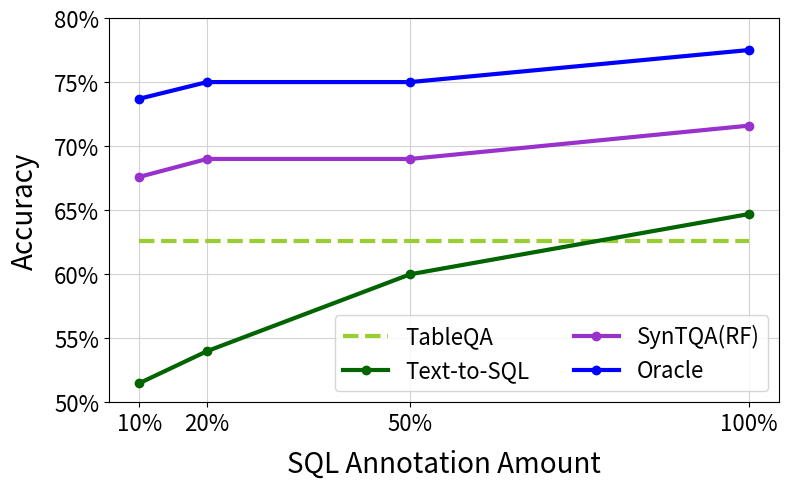

Python code for this plot:
import matplotlib.pyplot as plt

# Data
x = [0.1, 0.2, 0.5, 1]
y = [62.6, 62.6, 62.6, 62.6]
y2 = [51.5, 54, 60, 64.7]
y3 = [67.6, 69, 69, 71.6]
y4 = [73.7, 75, 75, 77.5]

# Plotting
plt.figure(figsize=(8, 5))

l=3
# Plotting the line
plt.plot(x, y, color='yellowgreen', label='TableQA', linestyle='dashed', linewidth=l)
plt.plot(x, y2, color='darkgreen', label='Text-to-SQL', marker='o', linewidth=l)
plt.plot(x, y3, color='darkorchid', label='SynTQA(RF)', marker='o', linewidth=l)
plt.plot(x, y4, color='blue', label='Oracle', marker='o', linewidth=l)


# Customizing the plot
plt.xlabel('SQL Annotation Amount', fontsize=20,labelpad=10)
plt.ylabel('Accuracy', fontsize=20, labelpad=10)
plt.xticks(x, ['10%', '20%', '50%', '100%'], fontsize=16)
plt.yticks(range(50, 81, 5), [f'{val}%' for val in range(50, 81, 5)], fontsize=16)
plt.grid(True, linestyle='-', color='lightgrey')

#
plt.legend(loc='lower right', fontsize=16, ncol=2) 

# plt.legend(loc='upper center', bbox_to_anchor=(0.46, 1.35),
#           fancybox=True, shadow=False, ncol=2, fontsize=16)

plt.tight_layout()
plt.savefig('line_plot.pdf')




